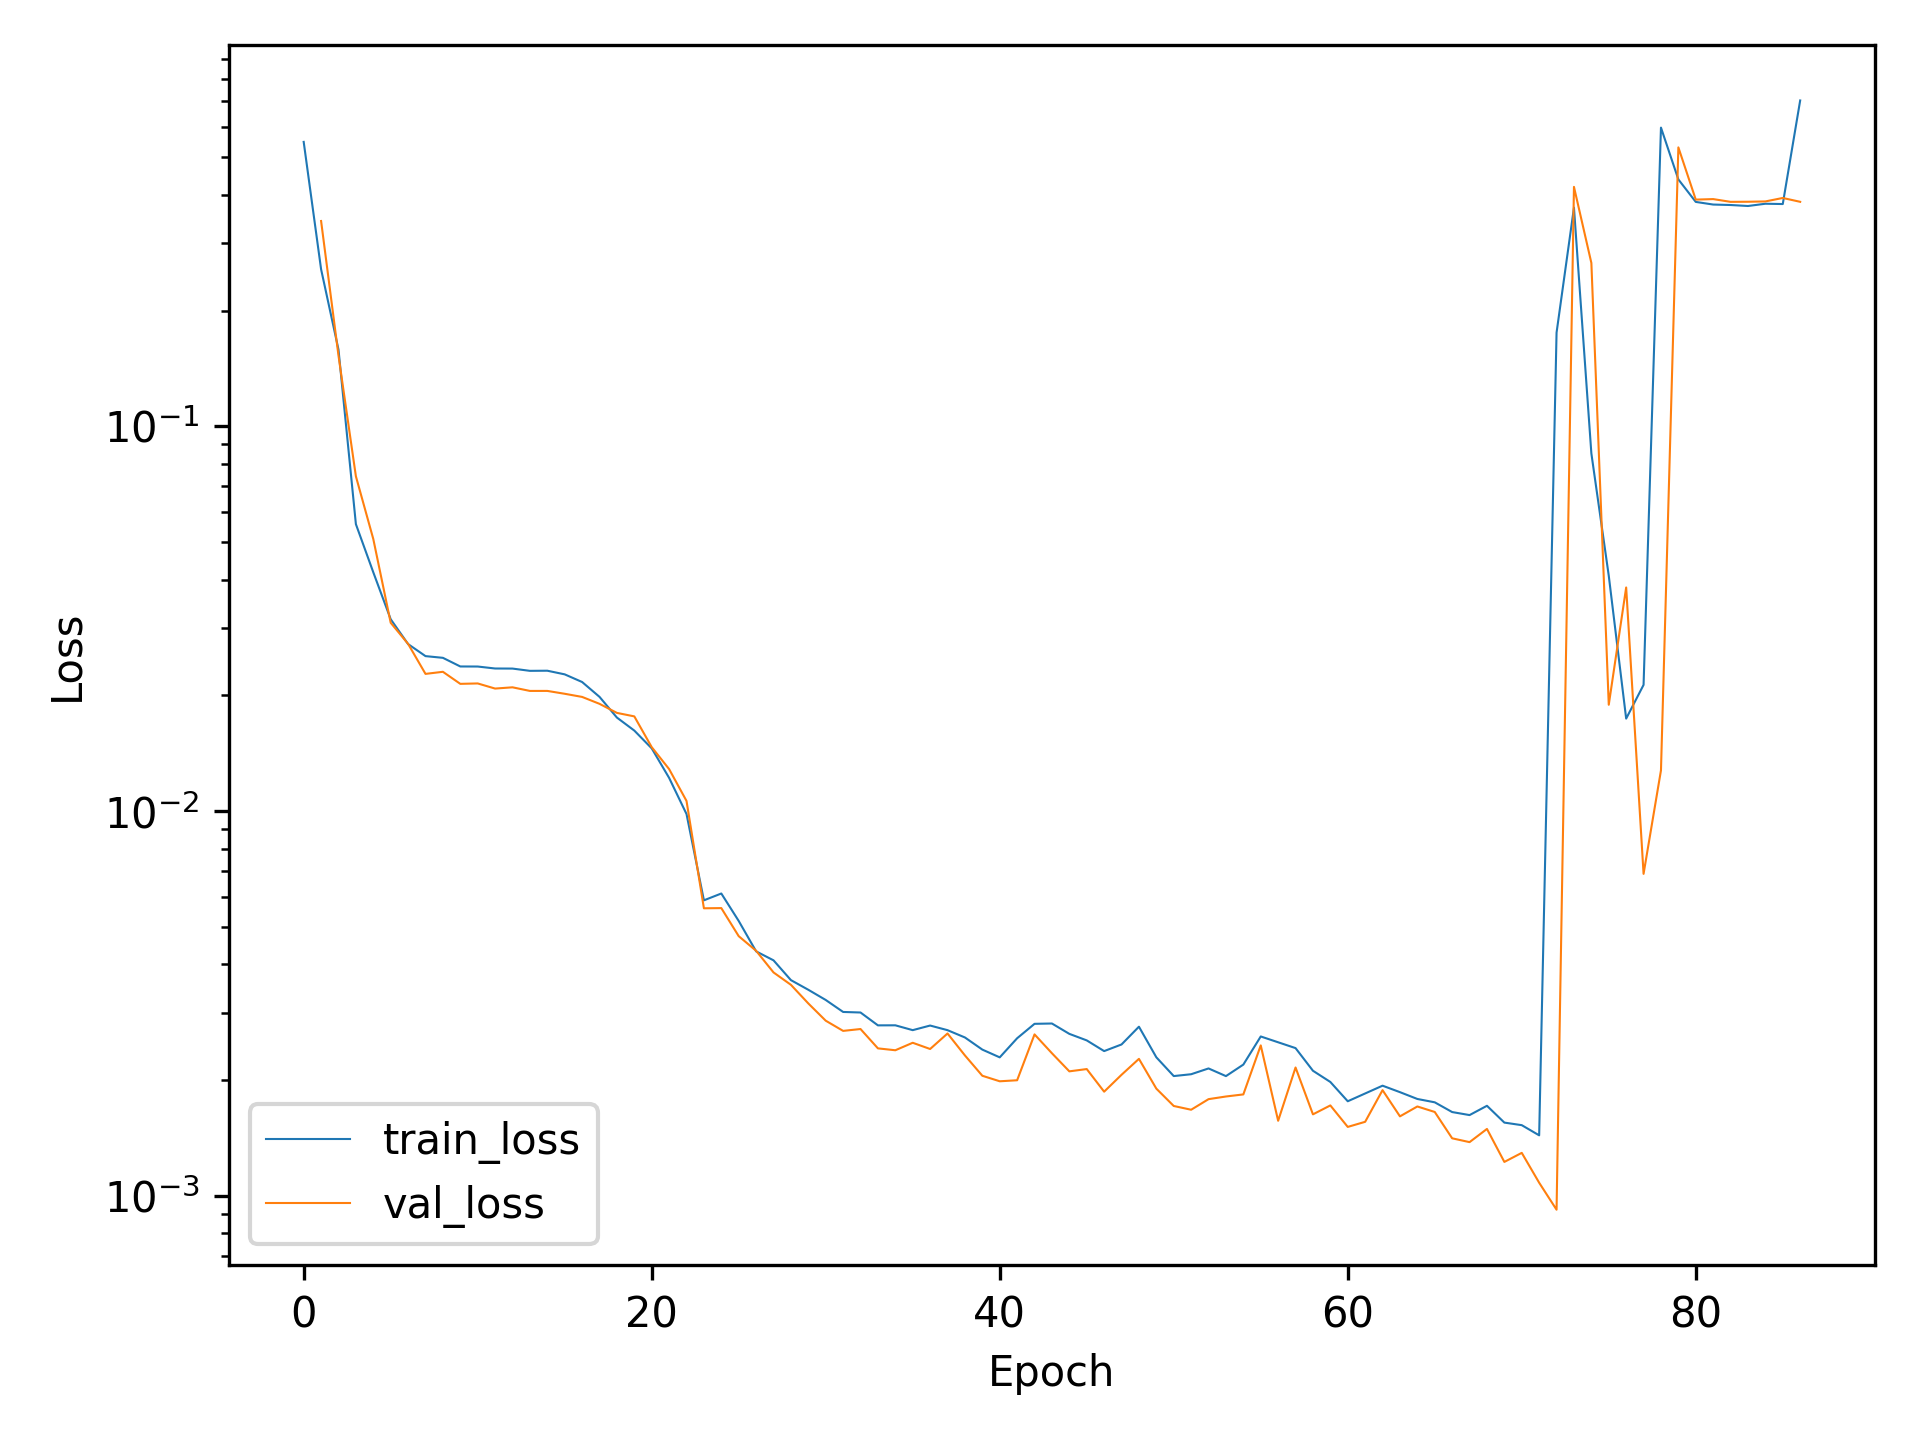

The table this chart was drawn from, first rows:
, train_loss, val_loss
0, 0.5489, 
1, 0.2561, 0.3419
2, 0.1584, 0.1528
3, 0.05574, 0.07422
4, 0.04179, 0.05099
5, 0.03156, 0.0309
6, 0.0272, 0.02723
7, 0.02531, 0.02275
8, 0.02505, 0.02304
9, 0.02379, 0.02144
10, 0.02378, 0.02149
11, 0.0235, 0.02084
12, 0.02349, 0.021
13, 0.02317, 0.02055
14, 0.02319, 0.02055
15, 0.02269, 0.0202
16, 0.02168, 0.01983
17, 0.01983, 0.01902
18, 0.01752, 0.01802
19, 0.01621, 0.01765
20, 0.01457, 0.01468
21, 0.01221, 0.01287
22, 0.009839, 0.01064
23, 0.005871, 0.005597
24, 0.006115, 0.005604
25, 0.005188, 0.004737
26, 0.004326, 0.004341
27, 0.0041, 0.003813
28, 0.003642, 0.003541
29, 0.003438, 0.003167
30, 0.003234, 0.002857
31, 0.00301, 0.002688
32, 0.003, 0.002718
33, 0.002778, 0.002421
34, 0.002779, 0.002394
35, 0.0027, 0.002503
36, 0.002775, 0.002412
37, 0.002699, 0.002646
38, 0.002584, 0.002321
39, 0.002403, 0.002055
40, 0.002294, 0.001988
41, 0.002572, 0.002
42, 0.002804, 0.002632
43, 0.002809, 0.002351
44, 0.00264, 0.00211
45, 0.002539, 0.002139
46, 0.002382, 0.001868
47, 0.002478, 0.002067
48, 0.002756, 0.002274
49, 0.002295, 0.001903
50, 0.002051, 0.001715
51, 0.002074, 0.001677
52, 0.002147, 0.001787
53, 0.002051, 0.001815
54, 0.002197, 0.001838
55, 0.0026, 0.002464
56, 0.00251, 0.00157
57, 0.002425, 0.002159
58, 0.002118, 0.001631
59, 0.00198, 0.001721
... 441 more rows
